Run: headless pygame with SDL's dummy video driver; simulated clock (each Clock.tick advances the game by its frame time, no real sleeping); random seed 0; keys injected as events and as key.get_pressed() state; mouse plan: one left click at the window centre at the start of phase 2, then a move to the lower-right quarter at the start of phase 3.
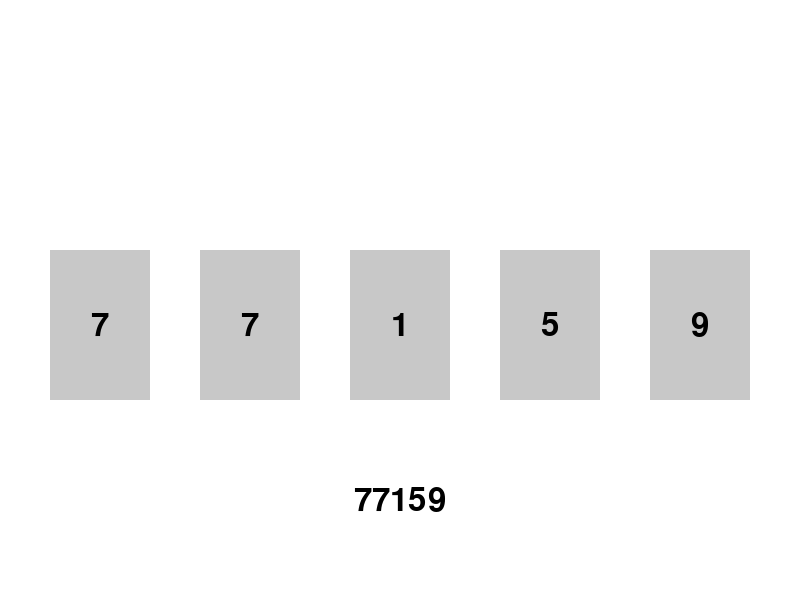
Frame 1 of 4 · flips 1–60 · no input
Frame 2 of 4 · flips 61–180 · clicked the window centre · tapped SPACE, RETURN · held RIGHT (→), D · screen unchanged from frame 1, image omitted
Frame 3 of 4 · flips 181–300 · moved the mouse to the lower-right quarter · held DOWN (↓), S · screen unchanged from frame 2, image omitted
Frame 4 of 4 · flips 301–420 · held LEFT (←), A, UP (↑), W · screen unchanged from frame 3, image omitted

The pygame program that drew these frames:

import pygame
import random

# Pygameの初期化
pygame.init()

# ウィンドウのサイズと色の設定
WIDTH, HEIGHT = 800, 600
BG_COLOR = (255, 255, 255)
CARD_COLOR = (200, 200, 200)
CARD_FONT = pygame.font.SysFont(None, 48)

# ゲームの初期化
screen = pygame.display.set_mode((WIDTH, HEIGHT))
pygame.display.set_caption("Card Game")
clock = pygame.time.Clock()

cards = [random.randint(1, 9) for _ in range(5)]
selected_card_indices = []

def draw_cards():
    for i, card in enumerate(cards):
        pygame.draw.rect(screen, CARD_COLOR, (50 + i * 150, 250, 100, 150))
        text = CARD_FONT.render(str(card), True, (0, 0, 0))
        screen.blit(text, (100 + i * 150 - text.get_width() // 2, 325 - text.get_height() // 2))

def draw_selected_cards():
    for i, index in enumerate(selected_card_indices):
        pygame.draw.rect(screen, CARD_COLOR, (50 + i * 150, 50, 100, 150))
        text = CARD_FONT.render(str(cards[index]), True, (0, 0, 0))
        screen.blit(text, (100 + i * 150 - text.get_width() // 2, 125 - text.get_height() // 2))

def main():
    running = True
    while running:
        for event in pygame.event.get():
            if event.type == pygame.QUIT:
                running = False
            elif event.type == pygame.MOUSEBUTTONDOWN:
                if event.button == 1:
                    x, y = event.pos
                    if 50 < y < 200:
                        index = (x - 50) // 150
                        if index < len(cards):
                            selected_card_indices.append(index)
                            if len(selected_card_indices) == 2:
                                # 入れ替え
                                cards[selected_card_indices[0]], cards[selected_card_indices[1]] = (
                                    cards[selected_card_indices[1]],
                                    cards[selected_card_indices[0]],
                                )
                                selected_card_indices.clear()

        screen.fill(BG_COLOR)
        draw_cards()
        draw_selected_cards()
        
        # 5桁の値を表示
        result_value = int("".join(map(str, cards)))
        result_text = CARD_FONT.render(str(result_value), True, (0, 0, 0))
        screen.blit(result_text, (WIDTH // 2 - result_text.get_width() // 2, 500 - result_text.get_height() // 2))
        
        pygame.display.flip()
        clock.tick(30)

    pygame.quit()

if __name__ == "__main__":
    main()
